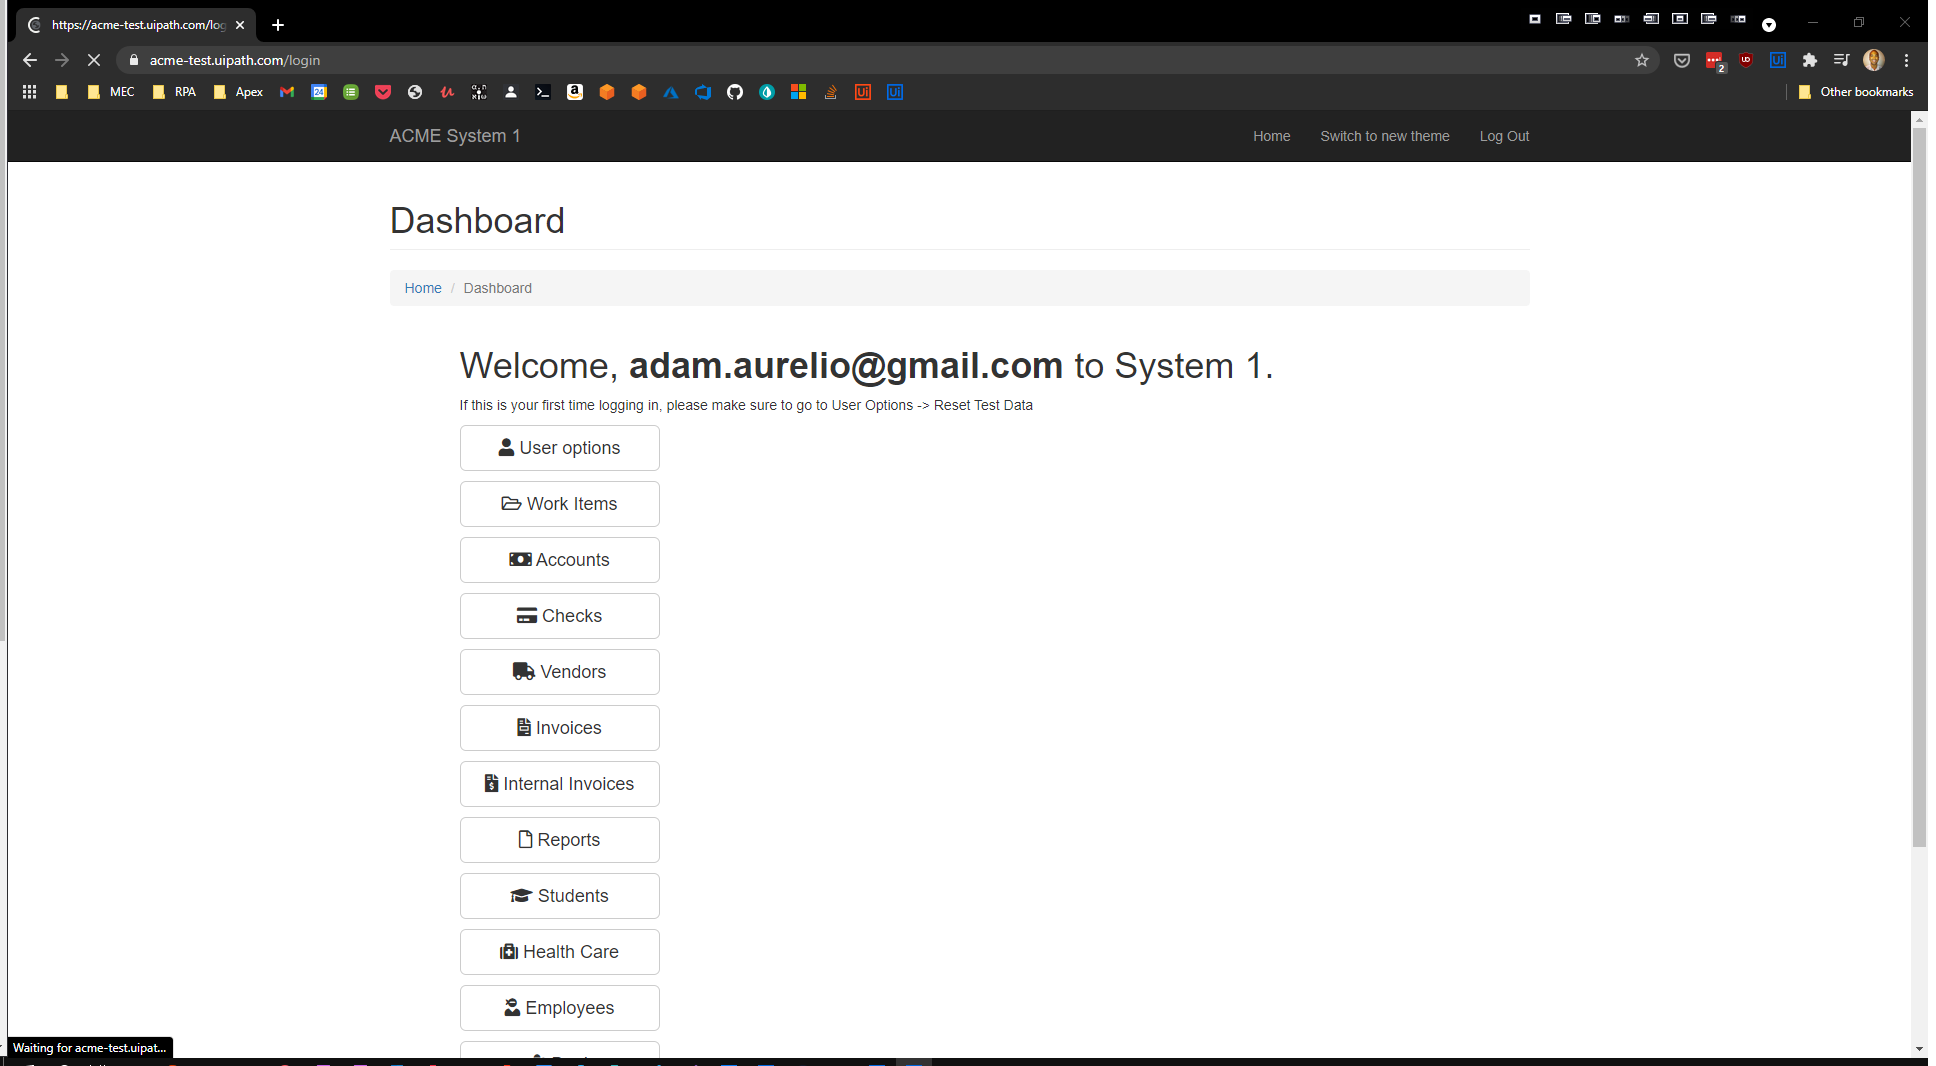
Task: RPA Advanced REFramework Calculate Client Security Hash Problem
Workflow: Logout

Step 1: Attach Browser 'ACMESyste Page' in window 'ACME System 1 - Dashboard' (chrome.exe)

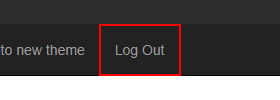
Step 2: click on the link 'Log Out'